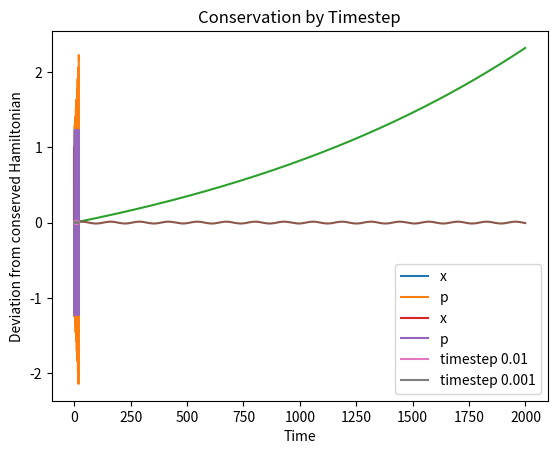

Reproduce this figure in Python.
#example script comparing symplectic to non-symplectic numerical integration methods

import numpy as np
import matplotlib.pyplot as plt

#spring constant and particle mass
k = 3.0
m = 0.5
#calculate the revolution period
T = 2*np.pi*np.sqrt(m/k) #2.56

#timestep
#tstep should be small compared to revolution period T.
tstep = 0.01
tmax = 20
t = np.arange(0,tmax,tstep)
tnum = len(t)

#initial conditions
x0 = 1.0
p0 = 0.0
x = np.zeros(tnum)*np.nan
p = np.zeros(tnum)*np.nan
x[0] = x0
p[0] = p0

####Euler Method
#Don't use this! Use Euler-Cromer instead!
for lp in range(1,tnum):
  #dxdt = p/m
  #dpdt = -k*x
  x[lp] = x[lp-1] +(p[lp-1]/m)*tstep
  p[lp] = p[lp-1] -(k*x[lp-1])*tstep

#Plot x & p
plt.plot(t,x,label='x')
plt.plot(t,p,label='p')
plt.xlabel('Time')
plt.ylabel('Phase-space Coordinates')
plt.title('Numerical Instability of Euler Method')
plt.legend()
plt.savefig('day2_euler_1.png', bbox_inches='tight')
plt.show()

#Calculate Hamiltonian
H = 0.5*k*(x**2) + 0.5*(p**2)/m
dH = H/H[0]-1

#Plot Hamiltonian Non-Conservation
plt.plot(dH)
plt.xlabel('Number of Steps')
plt.ylabel('Fractional deviation of Hamiltonian')
plt.title('Numerical Instability of Euler Method')
plt.savefig('day2_euler_2.png', bbox_inches='tight')
plt.show()

####Euler-Cromer Method
#This is a symplectic method
for lp in range(1,tnum):
  #Can you spot the difference?
  x[lp] = x[lp-1] +(p[lp-1]/m)*tstep
  p[lp] = p[lp-1] -(k*x[lp])*tstep

#Plot x & p
plt.plot(t,x,label='x')
plt.plot(t,p,label='p')
plt.xlabel('Time')
plt.ylabel('Phase-space Coordinates')
plt.title('Euler-Cromer Coordinates are bounded.')
plt.legend()
plt.show()

#Calculate Hamiltonian
H = 0.5*k*(x**2) + 0.5*(p**2)/m
dH = H/H[0]-1

#Plot Hamiltonian Non-Conservation
plt.plot(dH)
plt.xlabel('Number of Steps')
plt.ylabel('Deviation from conserved Hamiltonian')
plt.title('Euler-Cromer Hamiltonian is Stable')
plt.savefig('day2_euler_3.png', bbox_inches='tight')
plt.show()

####Lets Compare the Results for a 0.001 timestep
#timestep
tstep = 0.001
tmax = 20
t2 = np.arange(0,tmax,tstep)
tnum = len(t2)

#initial conditions
x = np.zeros(tnum)*np.nan
p = np.zeros(tnum)*np.nan
x[0] = x0
p[0] = p0

####Euler-Cromer Method
#This is a symplectic method
for lp in range(1,tnum):
  x[lp] = x[lp-1] +(p[lp-1]/m)*tstep
  p[lp] = p[lp-1] -(k*x[lp])*tstep

H = 0.5*k*(x**2) + 0.5*(p**2)/m
dH2 = H/H[0]-1

plt.plot(t,dH,label='timestep 0.01')
plt.plot(t2,dH2,label='timestep 0.001')
plt.xlabel('Time')
plt.ylabel('Deviation from conserved Hamiltonian')
plt.title('Conservation by Timestep')
plt.legend()
plt.show()
